Image classification data set "dataset" (sinchana1408/Tomato_maturity_detection_and_Harvest_RecommendationSystem on GitHub). Class labels (5): breaker, green, pink, red, turner.

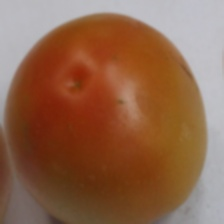
Label: turner

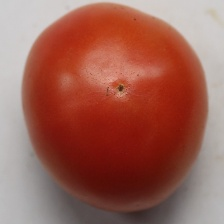
Label: red

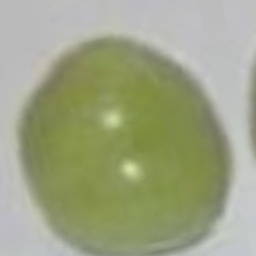
Label: green

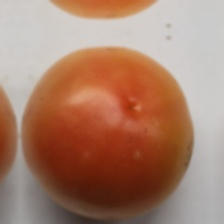
Label: pink

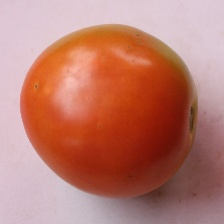
Label: pink

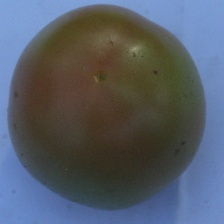
Label: breaker
